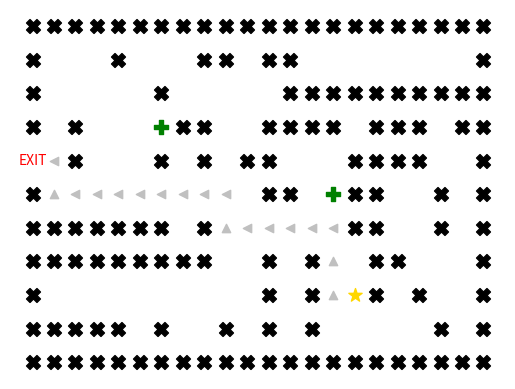

The matplotlib source for this figure:
import os
import matplotlib.pyplot as plt

with open('maze_map.txt', 'w') as outfile:
  outfile.write('2\n')
  outfile.write('3 6 -3\n')
  outfile.write('5 14 -1\n')
  outfile.write('xxxxxxxxxxxxxxxxxxxxxx\n')
  outfile.write('x   x   xx xx        x\n')
  outfile.write('x     x     xxxxxxxxxx\n')
  outfile.write('x x   +xx  xxxx xxx xx\n')
  outfile.write('  x   x x xx   xxxx  x\n')
  outfile.write('x          xx +xx  x x\n')
  outfile.write('xxxxxxx x      xx  x x\n')
  outfile.write('xxxxxxxxx  x x  xx   x\n')
  outfile.write('x          x x Sx x  x\n')
  outfile.write('xxxxx x  x x x     x x\n')
  outfile.write('xxxxxxxxxxxxxxxxxxxxxx')

def visualize_maze(matrix, bonus, start, end, route=None):
    """
    Args:
      1. matrix: The matrix read from the input file,
      2. bonus: The array of bonus points,
      3. start, end: The starting and ending points,
      4. route: The route from the starting point to the ending one, defined by an array of (x, y), e.g. route = [(1, 2), (1, 3), (1, 4)]
    """
    #1. Define walls and array of direction based on the route
    walls=[(i,j) for i in range(len(matrix)) for j in range(len(matrix[0])) if matrix[i][j]=='x']

    if route:
        direction=[]
        for i in range(1,len(route)):
            if route[i][0]-route[i-1][0]>0:
                direction.append('v') #^
            elif route[i][0]-route[i-1][0]<0:
                direction.append('^') #v        
            elif route[i][1]-route[i-1][1]>0:
                direction.append('>')
            else:
                direction.append('<')

        direction.pop(0)

    #2. Drawing the map
    ax=plt.figure(dpi=100).add_subplot(111)

    for i in ['top','bottom','right','left']:
        ax.spines[i].set_visible(False)

    plt.scatter([i[1] for i in walls],[-i[0] for i in walls],
                marker='X',s=100,color='black')
    
    plt.scatter([i[1] for i in bonus],[-i[0] for i in bonus],
                marker='P',s=100,color='green')

    plt.scatter(start[1],-start[0],marker='*',
                s=100,color='gold')

    if route:
        for i in range(len(route)-2):
            plt.scatter(route[i+1][1],-route[i+1][0],
                        marker=direction[i],color='silver')

    plt.text(end[1],-end[0],'EXIT',color='red',
         horizontalalignment='center',
         verticalalignment='center')
    plt.xticks([])
    plt.yticks([])
    plt.show()

    print(f'Starting point (x, y) = {start[0], start[1]}')
    print(f'Ending point (x, y) = {end[0], end[1]}')
    
    for _, point in enumerate(bonus):
      print(f'Bonus point at position (x, y) = {point[0], point[1]} with point {point[2]}')

def read_file(file_name: str = 'maze.txt'):
  f=open(file_name,'r')
  n_bonus_points = int(next(f)[:-1])
  bonus_points = []
  for i in range(n_bonus_points):
    x, y, reward = map(int, next(f)[:-1].split(' '))
    bonus_points.append((x, y, reward))

  text=f.read()
  matrix=[list(i) for i in text.splitlines()]
  f.close()

  return bonus_points, matrix

bonus_points, matrix = read_file('maze_map.txt')

print(f'The height of the matrix: {len(matrix)}')
print(f'The width of the matrix: {len(matrix[0])}')

for i in range(len(matrix)):
    for j in range(len(matrix[0])):
        if matrix[i][j]=='S':
            start=(i,j)

        elif matrix[i][j]==' ':
            if (i==0) or (i==len(matrix)-1) or (j==0) or (j==len(matrix[0])-1):
                end=(i,j)
                
        else:
            pass
        
# visualize_maze(matrix,bonus_points,start,end)

rows=len(matrix)
cols=len(matrix[0])
graph={}
for i in range(1,rows-1):
    for j in range(1,cols-1):
        if matrix[i][j]!='x':
            adj=[]
            for loc in [(i,j+1),(i,j-1),(i+1,j),(i-1,j)]:
                if matrix[loc[0]][loc[1]]==' ':
                    adj.append(loc)
            graph[(i,j)]=adj

# for key,val in graph.items():
#     print(key,':',val)

# class Node:
#     visited=False
#     parent=(0,0)
#     def __init__(self,position=(0,0),neighbor=[]):
#         self.position=position
#         self.neighbor=neighbor
#     def

start=(8,15)
end=(4,0)
def dfs(graph, start, end):
    tracking={start:(0,0)}
    stack=[start]
    path=[]
    while len(stack):   # Còn phần tử trong stack
        current=stack.pop()     # Lấy phần tử cuối stack
        if current==end:    # Đã đến đích thì break
            break
        for neighbor in graph[current]:     # Xét 4 vị trí liền kề vị trí đang xét current
            if neighbor not in tracking:    # Nếu vị trí neighbor chưa được xét trước đó
                tracking[neighbor]=current  # Đánh dấu vị trí cha đi đến neighbor là current
                stack.append(neighbor)      # Thêm vị trí neighbor vào stack
    
    # Backtracking
    temp=end
    while temp!=(0,0):
        path.insert(0,tracking[temp])
        temp=tracking[temp]
    path.append(end)
    return path[1:]

def bfs(graph,start,end):
    queue=[]
    tracking={start:(0,0)}
    path=[]
    current=start
    while current!=end:     # Tìm khi vẫn chưa đến đích
        for neighbor in graph[current]:     # Xét 4 vị trí liền kề vị trí đang xét current
            if neighbor not in tracking:    # Nếu vị trí neighbor chưa được xét trước đó
                queue.append(neighbor)      # Thêm vị trí neighbor vào queue
                tracking[neighbor]=current  # Đánh dấu vị trí cha đi đến neighbor là current
        current=queue.pop(0)        # Lấy phần tử đầu queue
    
    # Backtracking
    temp=end
    while temp!=(0,0):
        path.insert(0,tracking[temp])
        temp=tracking[temp]
    path.append(end)
    return path[1:]

wayoutDFS=dfs(graph, start, end)
wayoutBFS=bfs(graph, start, end)
# for m in matrix:
#     print(m)
visualize_maze(matrix,bonus_points,start,end,wayoutBFS)
# visualize_maze(matrix,bonus_points,start,end,wayoutDFS)
